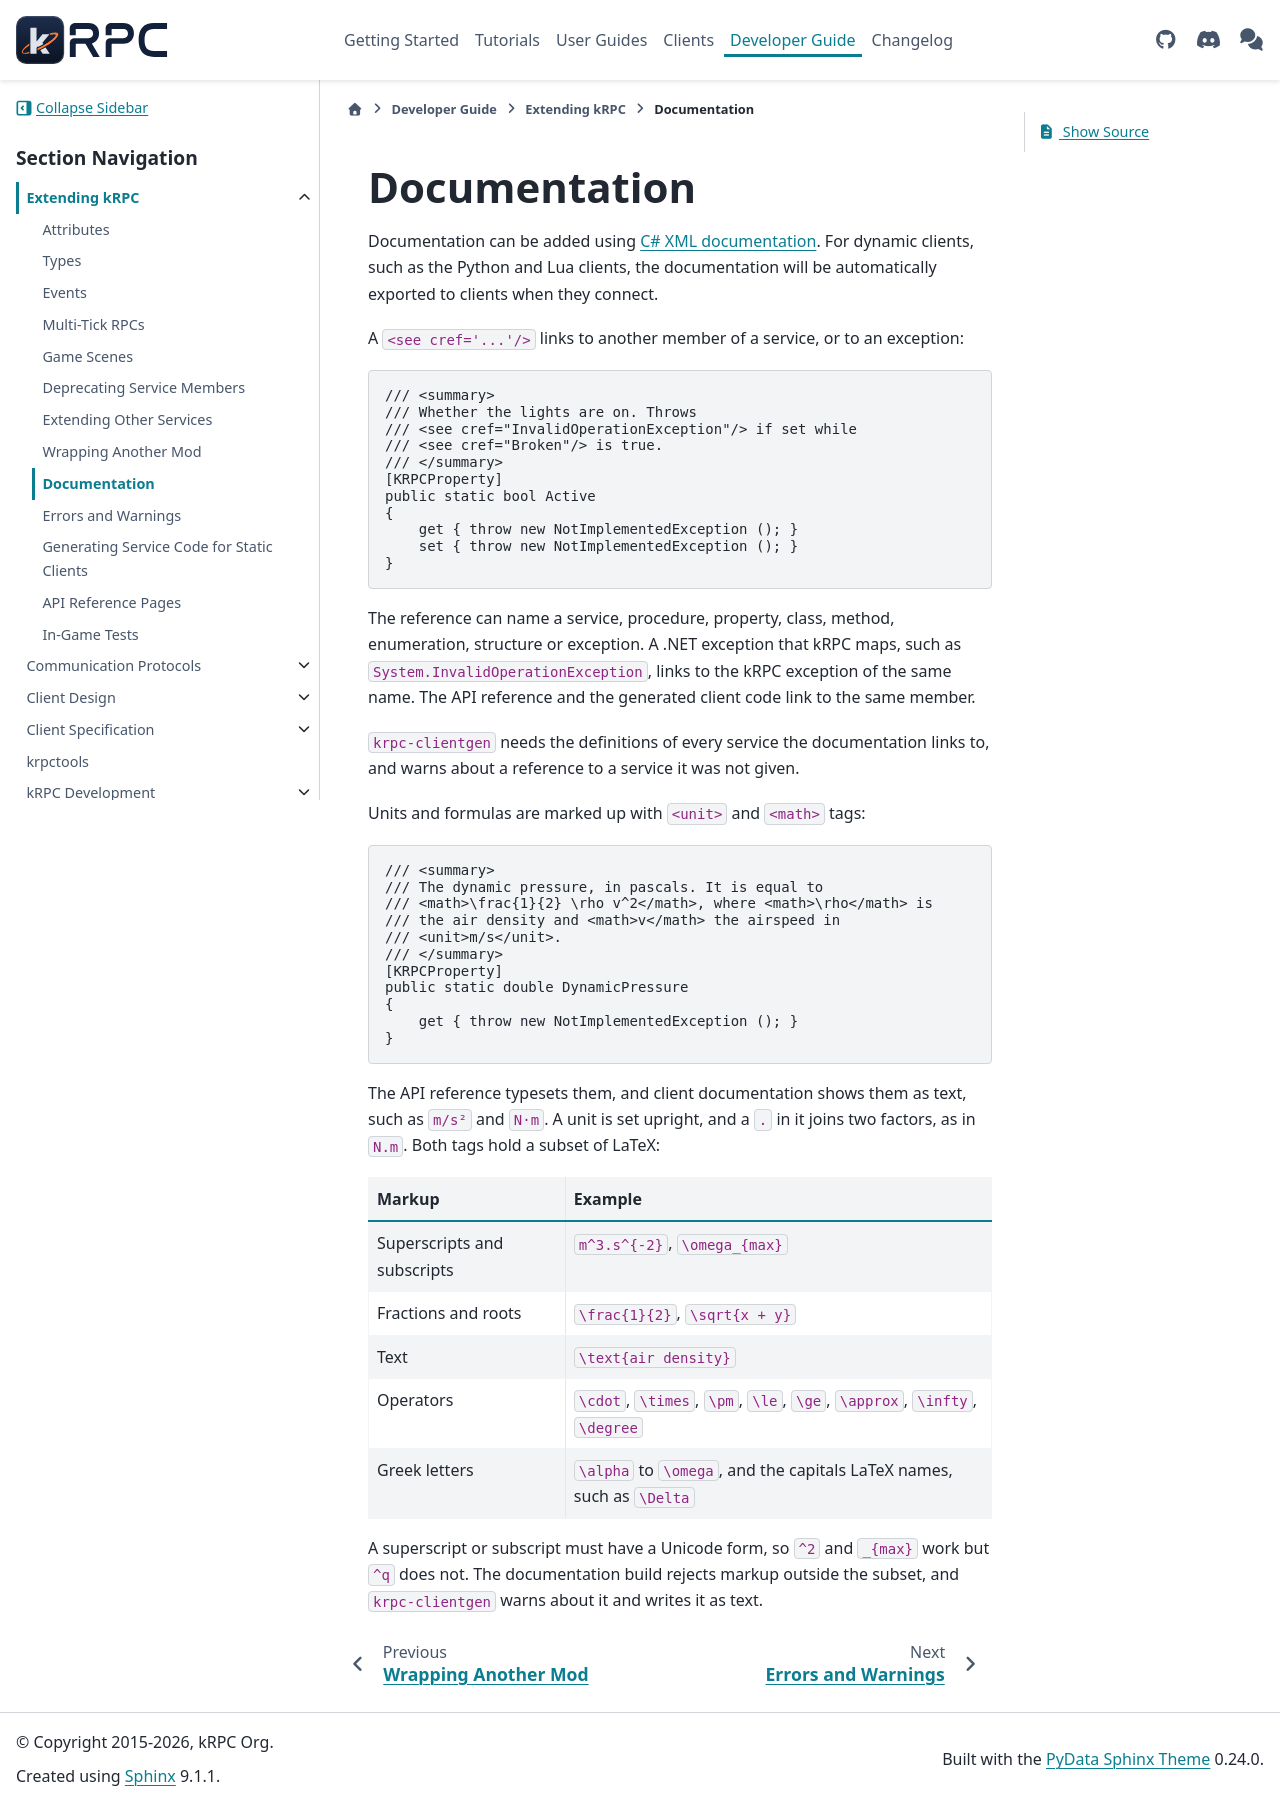

repository: krpc/krpc · page: dev/extending/documentation.html · generator: sphinx

.. _service-api-documentation:

Documentation
=============

Documentation can be added using `C# XML documentation
<https://msdn.microsoft.com/en-us/library/aa288481%28v=vs.71%29.aspx>`_. For dynamic clients, such
as the Python and Lua clients, the documentation will be automatically exported to clients when they
connect.

A ``<see cref='...'/>`` links to another member of a service, or to an exception:

.. literalinclude:: /scripts/extending/documentation/DocumentationCrefs.lib.cs
   :language: csharp
   :start-after: [docs]
   :end-before: [/docs]
   :dedent:

The reference can name a service, procedure, property, class, method, enumeration, structure or
exception. A .NET exception that kRPC maps, such as ``System.InvalidOperationException``, links to
the kRPC exception of the same name. The API reference and the generated client code link to the
same member.

``krpc-clientgen`` needs the definitions of every service the documentation links to, and warns
about a reference to a service it was not given.

Units and formulas are marked up with ``<unit>`` and ``<math>`` tags:

.. literalinclude:: /scripts/extending/documentation/Documentation.lib.cs
   :language: csharp
   :start-after: [docs]
   :end-before: [/docs]
   :dedent:

The API reference typesets them, and client documentation shows them as text, such as ``m/s²`` and
``N·m``. A unit is set upright, and a ``.`` in it joins two factors, as in ``N.m``. Both tags
hold a subset of LaTeX:

.. list-table::
   :header-rows: 1

   * - Markup
     - Example
   * - Superscripts and subscripts
     - ``m^3.s^{-2}``, ``\omega_{max}``
   * - Fractions and roots
     - ``\frac{1}{2}``, ``\sqrt{x + y}``
   * - Text
     - ``\text{air density}``
   * - Operators
     - ``\cdot``, ``\times``, ``\pm``, ``\le``, ``\ge``, ``\approx``, ``\infty``, ``\degree``
   * - Greek letters
     - ``\alpha`` to ``\omega``, and the capitals LaTeX names, such as ``\Delta``

A superscript or subscript must have a Unicode form, so ``^2`` and ``_{max}`` work but ``^q`` does
not. The documentation build rejects markup outside the subset, and ``krpc-clientgen`` warns about
it and writes it as text.
